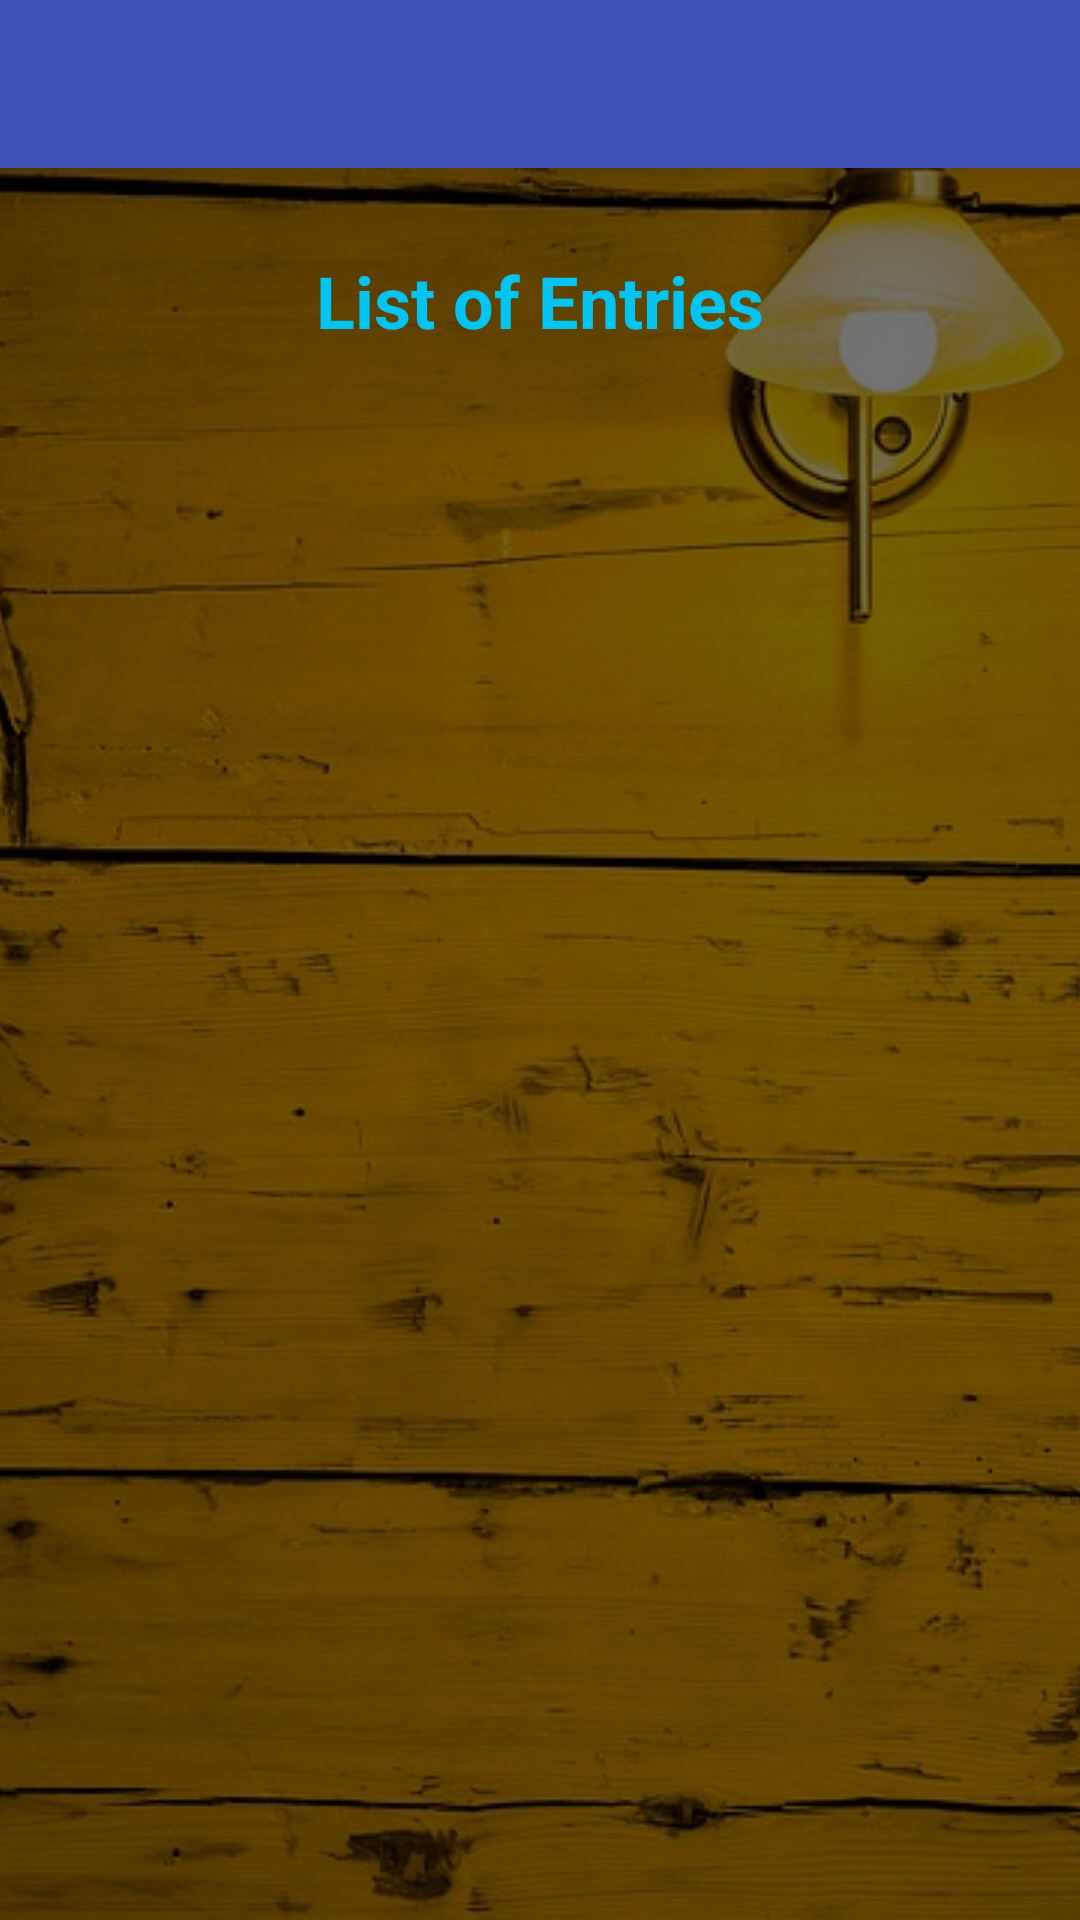

Produce the Android XML layout that renders to this screen, including the resource entries it uses.
<!-- AndroidManifest.xml: application theme AppTheme.NoActionBar -->
<!-- res/layout/content_journal_list.xml -->
<?xml version="1.0" encoding="utf-8"?>
<RelativeLayout
    xmlns:android="http://schemas.android.com/apk/res/android"
    xmlns:tools="http://schemas.android.com/tools"
    android:id="@+id/activity_journal_list"
    android:layout_width="match_parent"
    android:layout_height="wrap_content"
    tools:context="com.example.dent.journalapp.JournalListActivity">
    <RelativeLayout
        android:layout_width="match_parent"
        android:layout_height="match_parent" >
        <ImageView
        android:layout_width="wrap_content"
        android:layout_height="wrap_content"
        android:src="@drawable/lamp"
        android:scaleType="centerCrop"
        android:tint="#8c000000"/>
    </RelativeLayout>
    <ScrollView
        android:layout_width="match_parent"
        android:layout_height="wrap_content">
        <RelativeLayout
            android:layout_width="match_parent"
            android:layout_height="wrap_content">
            <include
                android:id="@+id/my_toolbar2" layout="@layout/toolbar"></include>
            <LinearLayout
                android:layout_width="match_parent"
                android:layout_height="wrap_content"
                android:orientation="vertical">
            <TextView
                    android:layout_width="match_parent"
                    android:layout_height="wrap_content"
                    android:text="@string/this_month"
                    android:gravity="center_horizontal"
                    android:textStyle="bold"
                    android:textSize="24sp"
                    android:paddingTop="84dp"
                    android:textColor="#00C5F3"
                    android:id="@+id/tv_journal_header"/>
                <TextView
                    android:id="@+id/tv_empty_med_warn"
                    android:layout_width="match_parent"
                    android:layout_height="wrap_content"
                    android:textColor="@color/md_red_200"
                    android:textSize="32sp"
                    android:textAlignment="center"
                    android:padding="48dp"
                    android:text="There is currently no journal kindly add a new journal from the app drawer menu"
                    android:visibility="gone"/>
                <android.support.v7.widget.RecyclerView
                    android:id="@+id/rv_journal_list"
                    android:layout_width="match_parent"
                    android:layout_height="wrap_content"
                    android:layout_marginBottom="24dp"/>
            </LinearLayout>
        </RelativeLayout>
    </ScrollView>

</RelativeLayout>
<!-- res/layout/toolbar.xml (included above) -->
<?xml version="1.0" encoding="utf-8"?>
<android.support.v7.widget.Toolbar
    xmlns:android="http://schemas.android.com/apk/res/android"
    xmlns:tools="http://schemas.android.com/tools"
    android:layout_width="match_parent"
    android:layout_height="wrap_content"
    android:background="#3f52b5"
    android:textColor="@color/md_white_1000"/>
<!-- resources referenced by this layout -->
<resources>
  <!-- drawable lamp: jpg bitmap (drawable, 86884 bytes) -->
  <string name="this_month">List of Entries</string>
  <style name="AppTheme.NoActionBar">
          <item name="windowActionBar">false</item>
          <item name="windowNoTitle">true</item>
      </style>
</resources>
